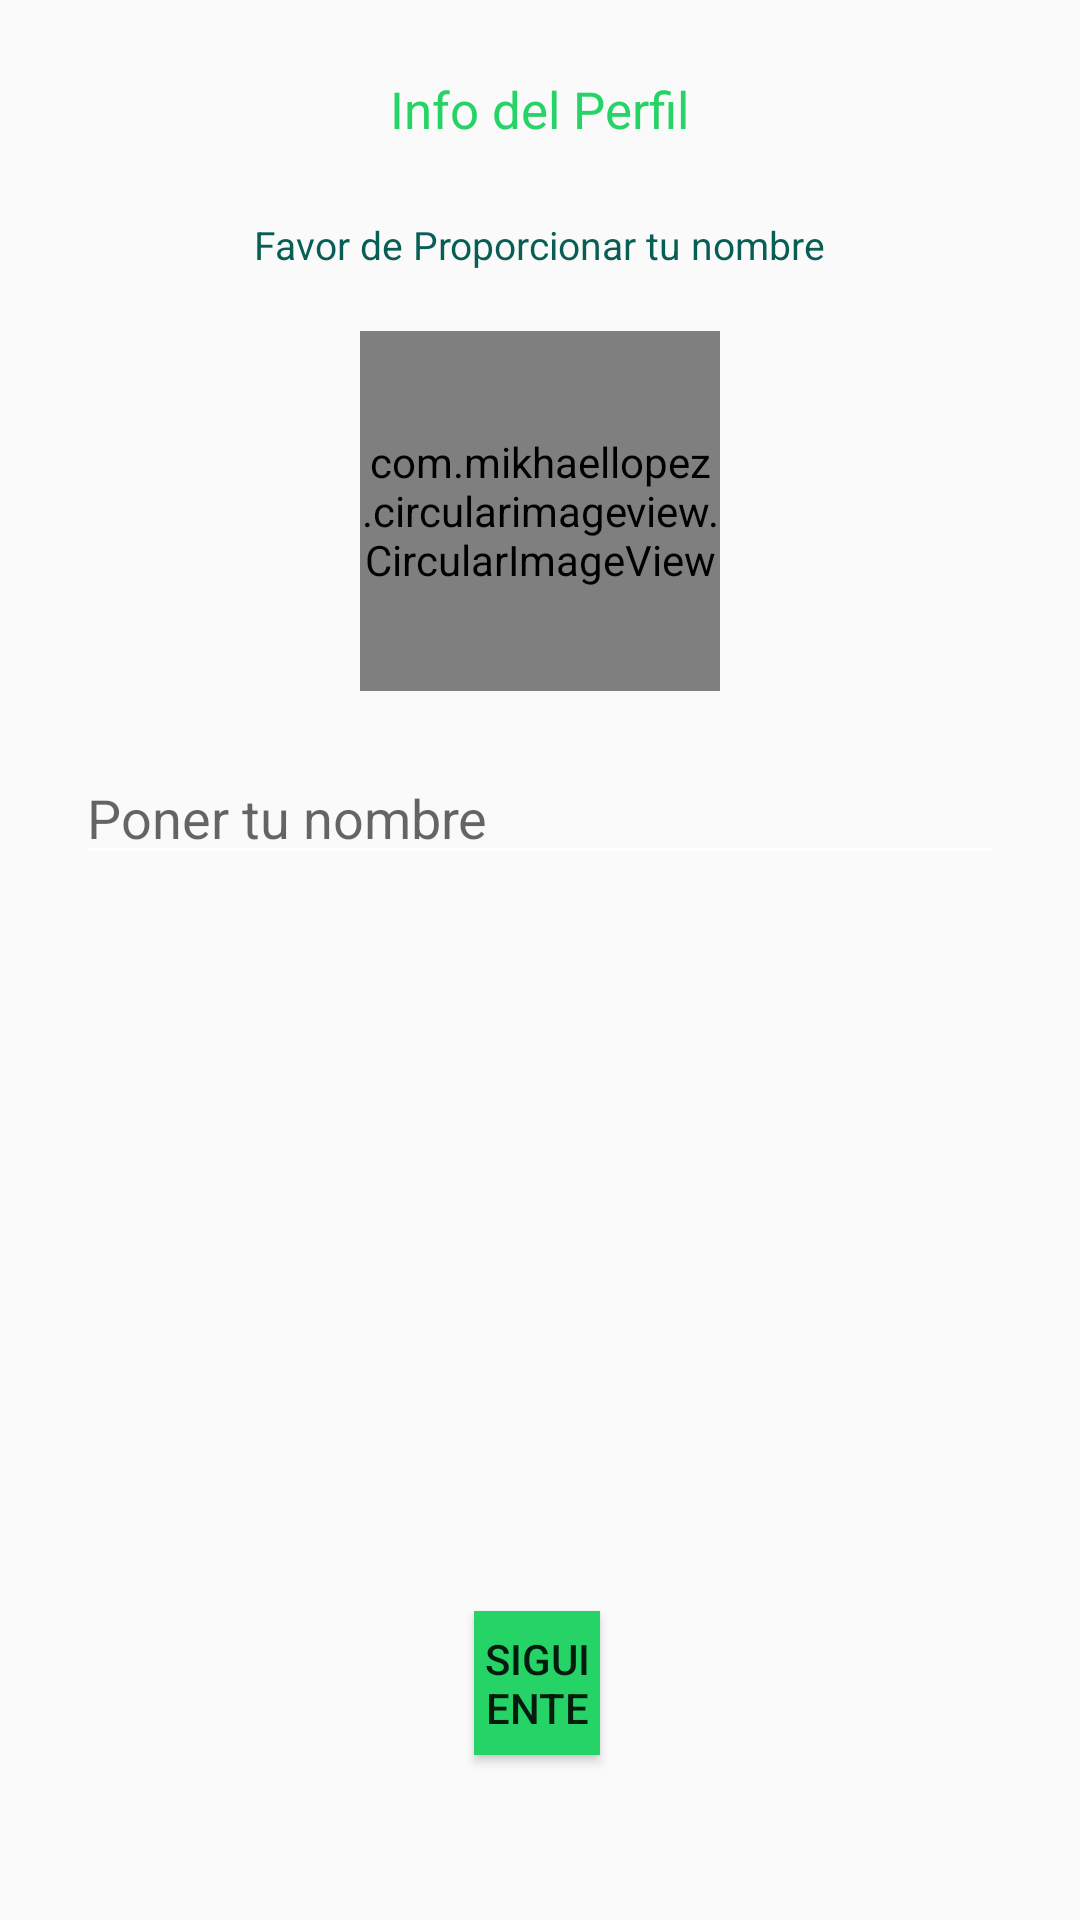

The Android layout XML behind this screen, and the referenced resources:
<!-- AndroidManifest.xml: application theme Theme.WatsAplicacion -->
<!-- res/layout/activity_usuario_log.xml -->
<?xml version="1.0" encoding="utf-8"?>
<RelativeLayout xmlns:android="http://schemas.android.com/apk/res/android"
    xmlns:app="http://schemas.android.com/apk/res-auto"
    xmlns:tools="http://schemas.android.com/tools"
    android:layout_width="match_parent"
    android:layout_height="match_parent"
    tools:context=".login.UsuarioLogActivity">
    <LinearLayout
        android:layout_width="match_parent"
        android:layout_height="wrap_content"
        android:orientation="vertical"
        >

        <TextView
            android:layout_width="wrap_content"
            android:layout_height="wrap_content"
            android:text="Info del Perfil"
            android:textSize="17dp"
            android:textColor="@color/whatsIcon"
            android:layout_marginTop="25dp"
            android:layout_gravity="center_horizontal"/>

        <TextView
            android:layout_width="wrap_content"
            android:layout_height="wrap_content"
            android:text="Favor de Proporcionar tu nombre"
            android:textSize="13dp"
            android:textColor="@color/whats"
            android:layout_marginTop="25dp"
            android:layout_gravity="center_horizontal"/>

        <com.mikhaellopez.circularimageview.CircularImageView
            android:id="@+id/fotoPerfilLog"
            android:layout_width="120dp"
            android:layout_height="120dp"
            android:scaleType="centerCrop"
            android:layout_gravity="center_horizontal"
            android:src="@drawable/persona"
            app:civ_border="true"
            app:civ_border_width="2dp"
            app:civ_border_color="@color/black"
            android:layout_marginTop="20dp"/>

        <EditText
            android:id="@+id/nombrePerfilLog"
            android:layout_width="match_parent"
            android:layout_height="wrap_content"
            android:hint="Poner tu nombre"
            android:layout_marginStart="25dp"
            android:layout_marginEnd="25dp"
            android:layout_marginTop="20dp"/>

    </LinearLayout>

    <Button
        android:id="@+id/btnSiguientePerfilLog"
        android:layout_width="wrap_content"
        android:layout_height="wrap_content"
        android:layout_alignParentStart="true"
        android:layout_alignParentEnd="true"
        android:layout_alignParentBottom="true"
        android:layout_marginStart="158dp"
        android:layout_marginEnd="160dp"
        android:layout_marginBottom="55dp"
        android:text="Siguiente"
        android:background="@color/whatsIcon"/>

</RelativeLayout>
<!-- resources referenced by this layout -->
<resources>
  <color name="black">#FF000000</color>
  <color name="whats">#075e54</color>
  <color name="whatsIcon">#25d366</color>
  <style name="Theme.WatsAplicacion" parent="Theme.AppCompat.Light.NoActionBar">
          
          <item name="colorPrimary">@color/whatsIcon</item>
          <item name="colorPrimaryVariant">@color/whats_obs</item>
          <item name="colorOnPrimary">@color/white</item>
          
          <item name="colorSecondary">@color/teal_200</item>
          <item name="colorSecondaryVariant">@color/teal_700</item>
          <item name="colorOnSecondary">@color/black</item>
          
          <item name="android:statusBarColor" tools:targetApi="l">?attr/colorPrimaryVariant</item>
  
          
          <item name="android:textColorSecondary">@color/white</item>
      </style>
  <color name="whats_obs">#064242</color>
  <color name="white">#FFFFFFFF</color>
  <color name="teal_200">#FF03DAC5</color>
  <color name="teal_700">#FF018786</color>
</resources>
